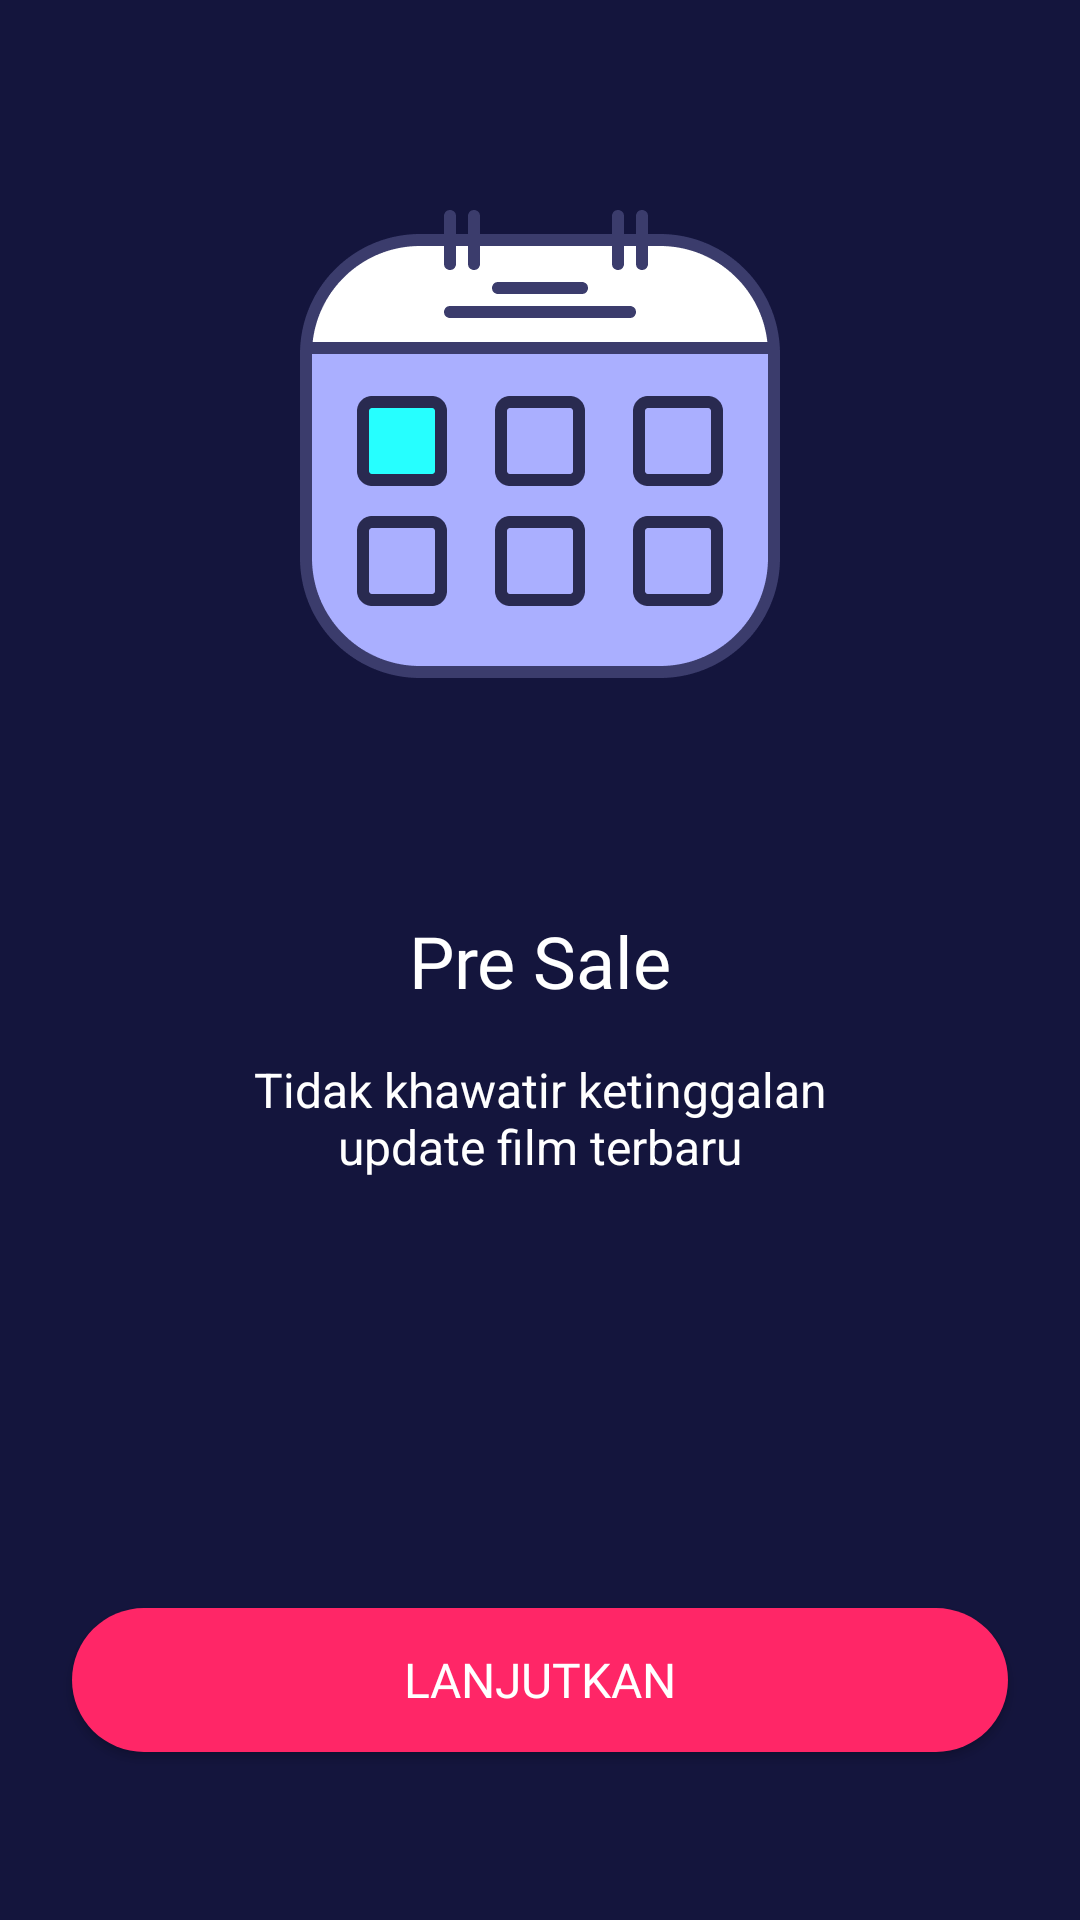

Layout XML and referenced resources for this Android screen:
<!-- AndroidManifest.xml: application theme NoActionBar -->
<!-- res/layout/activity_on_board_two.xml -->
<?xml version="1.0" encoding="utf-8"?>
<androidx.constraintlayout.widget.ConstraintLayout xmlns:android="http://schemas.android.com/apk/res/android"
    xmlns:app="http://schemas.android.com/apk/res-auto"
    xmlns:tools="http://schemas.android.com/tools"
    android:layout_width="match_parent"
    android:layout_height="match_parent"
    android:background="@color/dark_blue"
    tools:context=".onboard.OnBoardTwoActivity">

    <Button
        android:id="@+id/btn_resume"
        android:layout_width="0dp"
        android:layout_height="wrap_content"
        android:layout_marginStart="24dp"
        android:layout_marginEnd="24dp"
        android:layout_marginBottom="56dp"
        android:background="@drawable/shape_rect_red_pink"
        android:fontFamily="@font/montserrat_semi_bold"
        android:text="@string/lanjutkan"
        android:textColor="@color/white"
        android:textSize="16sp"
        app:layout_constraintBottom_toBottomOf="parent"
        app:layout_constraintEnd_toEndOf="parent"
        app:layout_constraintStart_toStartOf="parent" />

    <ImageView
        android:id="@+id/imageView"
        android:layout_width="200dp"
        android:layout_height="200dp"
        android:layout_marginTop="48dp"
        android:contentDescription="@string/pre_sale"
        app:layout_constraintEnd_toEndOf="parent"
        app:layout_constraintStart_toStartOf="parent"
        app:layout_constraintTop_toTopOf="parent"
        app:srcCompat="@drawable/pre_sale" />

    <TextView
        android:id="@+id/textView"
        android:layout_width="wrap_content"
        android:layout_height="wrap_content"
        android:layout_marginTop="56dp"
        android:fontFamily="@font/montserrat_semi_bold"
        android:text="@string/pre_sale"
        android:textColor="@color/white"
        android:textSize="24sp"
        app:layout_constraintEnd_toEndOf="parent"
        app:layout_constraintStart_toStartOf="parent"
        app:layout_constraintTop_toBottomOf="@+id/imageView" />

    <TextView
        android:id="@+id/textView2"
        android:layout_width="wrap_content"
        android:layout_height="wrap_content"
        android:layout_marginTop="16dp"
        android:gravity="center"
        android:text="@string/pre_sale_detail"
        android:textColor="@color/white"
        android:textSize="16sp"
        app:layout_constraintEnd_toEndOf="parent"
        app:layout_constraintStart_toStartOf="parent"
        app:layout_constraintTop_toBottomOf="@+id/textView" />

</androidx.constraintlayout.widget.ConstraintLayout>
<!-- resources referenced by this layout -->
<resources>
  <color name="dark_blue">#14153D</color>
  <color name="white">#FFFFFFFF</color>
  <!-- drawable pre_sale: png bitmap (drawable, 12300 bytes) -->
  <!-- drawable shape_rect_red_pink (drawable) -->
  <?xml version="1.0" encoding="utf-8"?>
  <shape xmlns:android="http://schemas.android.com/apk/res/android"
      android:shape="rectangle">
      <solid android:color="@color/red_pink"/>
      <corners android:radius="24dp"/>
  </shape>
  <string name="lanjutkan">lanjutkan</string>
  <string name="pre_sale">Pre Sale</string>
  <string name="pre_sale_detail">Tidak khawatir ketinggalan\nupdate film terbaru</string>
  <style name="NoActionBar" parent="Theme.AppCompat.DayNight.NoActionBar">
          
          <item name="colorPrimary">@color/dark_blue</item>
          <item name="colorPrimaryVariant">@color/purple_700</item>
          <item name="colorOnPrimary">@color/white</item>
          
          <item name="colorSecondary">@color/teal_200</item>
          <item name="colorSecondaryVariant">@color/teal_700</item>
          <item name="colorOnSecondary">@color/black</item>
          
          <item name="android:statusBarColor">?attr/colorPrimary</item>
          
      </style>
  <color name="red_pink">#FF2667</color>
  <color name="purple_700">#FF3700B3</color>
  <color name="teal_200">#FF03DAC5</color>
  <color name="teal_700">#FF018786</color>
  <color name="black">#FF000000</color>
</resources>
